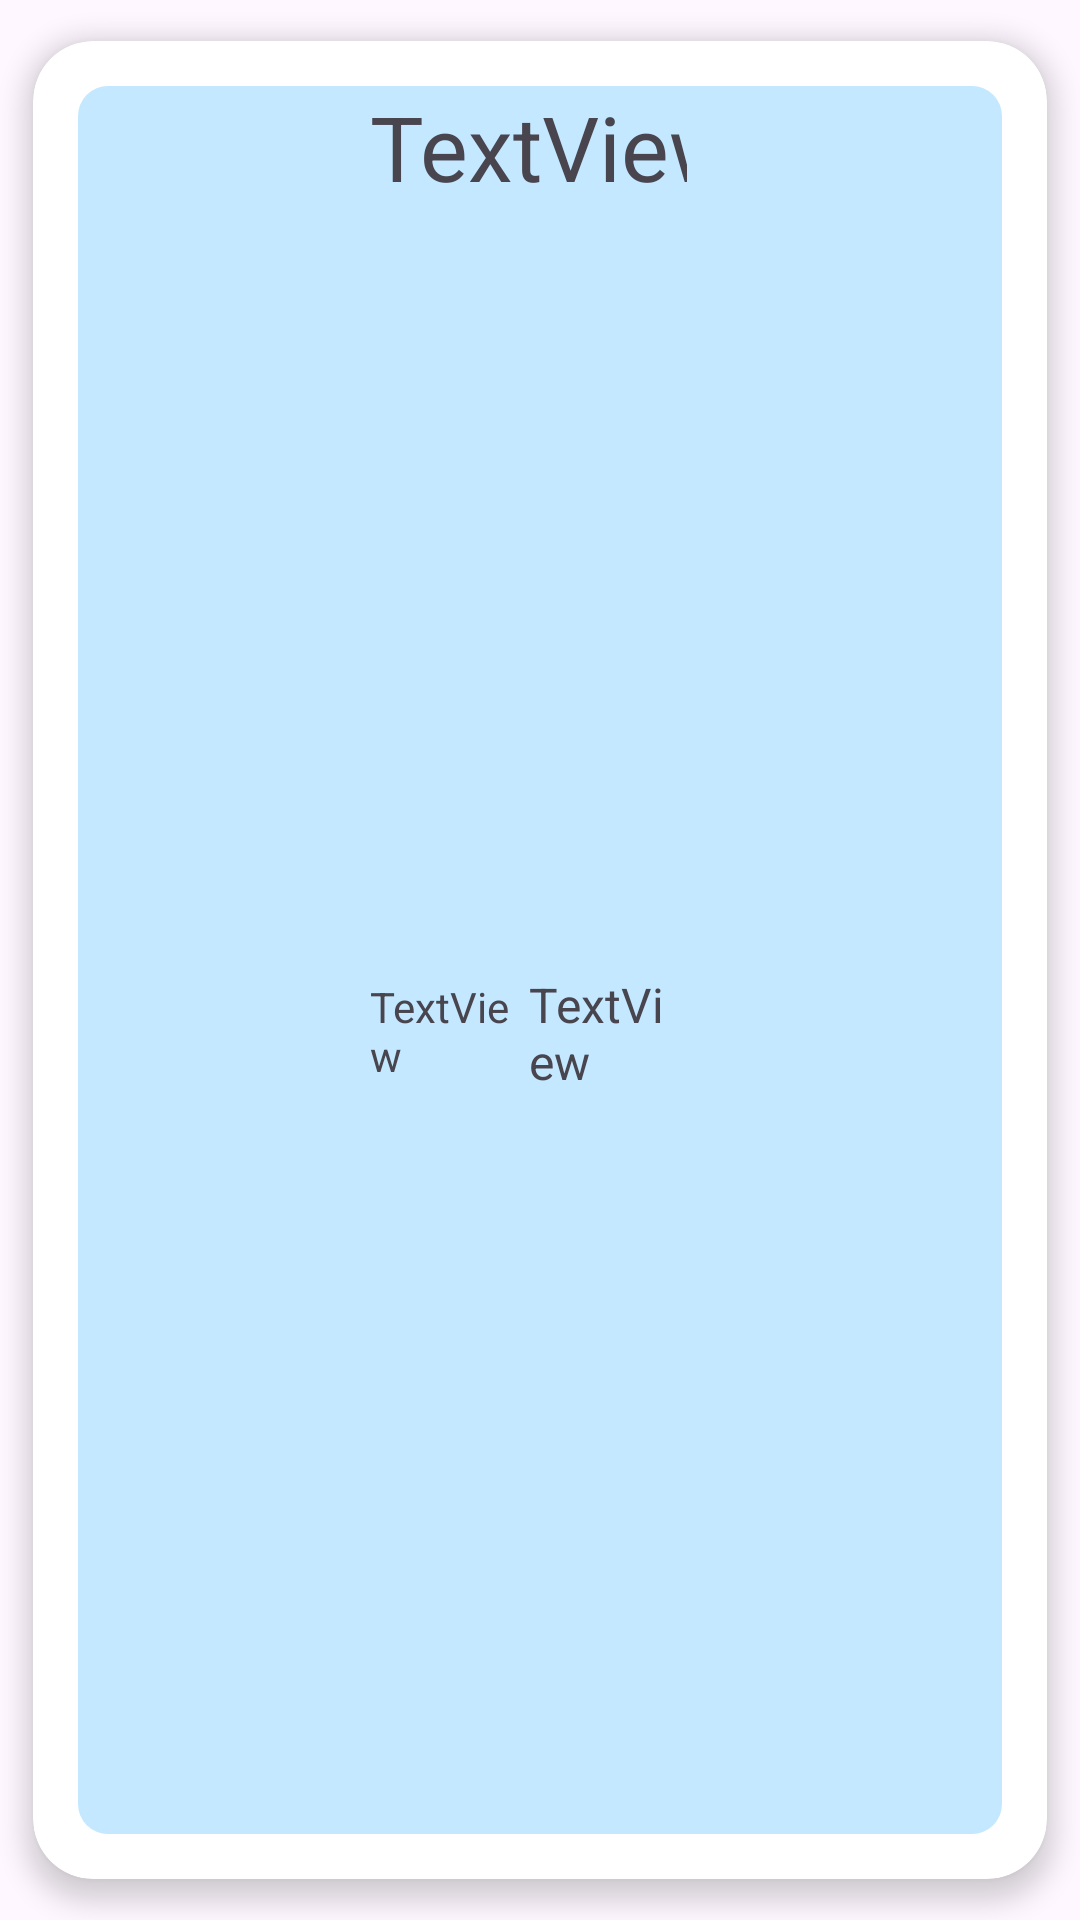

Layout XML and referenced resources for this Android screen:
<!-- AndroidManifest.xml: application theme Theme.PTC9 -->
<!-- res/layout/medicamento.xml -->
<?xml version="1.0" encoding="utf-8"?>
<androidx.cardview.widget.CardView xmlns:android="http://schemas.android.com/apk/res/android"
    xmlns:app="http://schemas.android.com/apk/res-auto"
    xmlns:tools="http://schemas.android.com/tools"
    android:id="@+id/main"
    app:cardElevation="5dp"
    app:cardCornerRadius="20dp"
    app:cardUseCompatPadding="true"
    app:contentPadding="15dp"

    android:layout_width="match_parent"
    android:layout_height="120dp"
    tools:context=".MainActivity_InventarioMedicamento">

    <LinearLayout
        android:layout_width="match_parent"
        android:layout_height="match_parent"
        android:orientation="horizontal"
        android:background="@drawable/fondo2">

        <ImageView
            android:id="@+id/imgmedi"
            android:layout_width="300dp"
            android:layout_height="wrap_content"
            android:layout_weight="0.1"
            tools:srcCompat="@tools:sample/avatars" />

        <LinearLayout
            android:layout_width="match_parent"
            android:layout_height="match_parent"
            android:layout_weight="0.1"
            android:orientation="vertical">

            <TextView
                android:id="@+id/txtNombremedicamento"
                android:layout_width="139dp"
                android:layout_height="wrap_content"
                android:layout_weight="1"
                android:text="TextView"
                android:textSize="30dp" />

            <LinearLayout
                android:layout_width="match_parent"
                android:layout_height="32dp"
                android:layout_weight="1"
                android:orientation="horizontal">

                <TextView
                    android:id="@+id/txtCantidad"
                    android:layout_width="match_parent"
                    android:layout_height="wrap_content"
                    android:layout_weight="1"
                    android:text="TextView" />

                <TextView
                    android:id="@+id/txtMarca"
                    android:layout_width="match_parent"
                    android:layout_height="wrap_content"
                    android:layout_weight="1"
                    android:text="TextView"
                    android:textSize="16sp" />
            </LinearLayout>

        </LinearLayout>

        <LinearLayout
            android:layout_width="match_parent"
            android:layout_height="match_parent"
            android:layout_weight="0.1"
            android:orientation="vertical">

            <LinearLayout
                android:layout_width="match_parent"
                android:layout_height="match_parent"
                android:layout_weight="1"
                android:orientation="horizontal">

                <ImageView
                    android:id="@+id/imageView3"
                    android:layout_width="20dp"
                    android:layout_height="match_parent"
                    android:layout_weight="1"
                    app:srcCompat="@drawable/baseline_edit_24" />

                <ImageView
                    android:id="@+id/imageView12"
                    android:layout_width="20dp"
                    android:layout_height="match_parent"
                    android:layout_weight="1"
                    app:srcCompat="@drawable/baseline_delete_24" />
            </LinearLayout>

        </LinearLayout>
    </LinearLayout>
</androidx.cardview.widget.CardView>
<!-- resources referenced by this layout -->
<resources>
  <!-- drawable fondo2 (drawable) -->
  <?xml version="1.0" encoding="utf-8"?>
  <shape
      xmlns:android="http://schemas.android.com/apk/res/android">
      <solid
          android:color="#C3E8FF"/>
      <corners
          android:radius="10dp"/>
  </shape >
  <style name="Theme.PTC9" parent="Base.Theme.PTC9" />
  <style name="Base.Theme.PTC9" parent="Theme.Material3.DayNight.NoActionBar">
          
          
      </style>
</resources>
